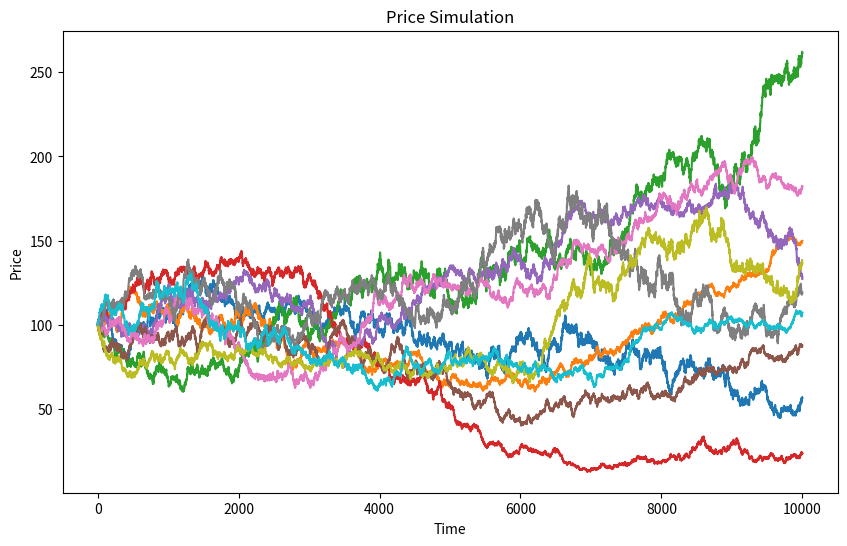

The matplotlib source for this figure:
import numpy as np
import matplotlib.pyplot as plt

# .simulate returns matrix of paths (N by M)
# N: simulation
# M: timestep

class StochasticModel:
    def __init__(self, identifier):
        self.identifier = identifier

class geometricBrownianMotion(StochasticModel):
    def __init__(self, S0, mu, sigma):
        super().__init__("gbm")
        self.S0 = S0        #Spot price at t=0
        self.mu = mu        #Drift of gBM
        self.sigma = sigma  #volatility of gBM
        self.paths = None   #Initialize paths for simulation
    
    def simulate(self, T, dt, N):
        # T (float): end of simulation t=T
        # dt (float): stepsize (yrs)
        # N (int): simulations

        num_steps = int(T/dt)
        paths = np.zeros((N, num_steps + 1))
        paths[:, 0] = self.S0
        W_mat = np.random.randn(num_steps+1, N) #generate_standard_normal_matrix(num_steps+1,N)

        for t in range(1, num_steps + 1):
            W = W_mat[t, :]
            paths[:, t] = paths[:, t -1] * np.exp((self.mu - 0.5 * self.sigma ** 2) * dt + self.sigma * np.sqrt(dt) * W)

        self.paths = paths
        return paths

class heston(StochasticModel):
    def __init__(self, S0, V0, mu, kappa, theta, sigma, rho):
        super().__init__("heston")
        self.S0 = S0            # Spot price at t=0
        self.V0 = V0            # Volatility at t=0
        self.mu = mu            # Drift of Heston
        self.kappa = kappa      # Rate of mean reversion
        self.theta = theta      # Long-term variance
        self.sigma = sigma      # Volatility of volatility
        self.rho = rho          # Correlation between Wiener of stock and variance
        self.paths = None      # Initialize paths for S simulation
        self.vPaths = None      # Initialize paths for V simulation

    def simulate(self, T, dt, N):
        # T (float): end of simulation t=T
        # dt (float): stepsize (yrs)
        # N (int): simulations

        num_steps = int(T / dt)
        S = np.zeros((N, num_steps + 1))
        V = np.zeros((N, num_steps + 1))
        S[:, 0] = self.S0
        V[:, 0] = self.V0
        
        Z1 = np.random.randn(num_steps+1, N) #Sobol needs to be reviewed for heston
        Z2 = np.random.randn(num_steps+1, N) #Sobol needs to be reviewed for heston
        W1 = Z1
        W2 = self.rho * Z1 + np.sqrt(1 - self.rho**2) * Z2   

        # Simulate the paths, Euler-Maruyama
        for t in range(1, num_steps + 1):
            V[:, t] = np.maximum(V[:, t-1] + self.kappa * (self.theta - V[:, t-1]) * dt + 
                                    self.sigma * np.sqrt(V[:, t-1]) * np.sqrt(dt) * W2[t-1, :], 0)
            S[:, t] = S[:, t-1] * np.exp((self.mu - 0.5 * V[:, t-1]) * dt + 
                                            np.sqrt(V[:, t-1]) * np.sqrt(dt) * W1[t-1, :])
        
        # Save the paths to the class attribute
        self.paths = S
        self.vPaths = V
        
        return self.paths

class ornsteinUhlenbeck(StochasticModel):
    def __init__(self,S0, theta, mu, sigma, jump_intensity=None, jump_mean=None, jump_std=None):
        # Optional jump process (for electricity price simulation) 
        super().__init__("ornstein-uhlenbeck")
        self.S = S0
        self.theta = theta
        self.mu = mu
        self.sigma = sigma
        self.jump_intensity = jump_intensity
        self.jump_mean = jump_mean
        self.jump_std = jump_std
        self.paths = None
        
    def simulate(self, T, dt, N, jump=True):
        num_steps = int(T / dt)
        self.paths = np.zeros((N, num_steps+1))
        W_mat = np.random.randn(num_steps+1,N)
        
        # Simulate the paths, Euler-Maruyama
        for i in range(N):
            X = np.zeros(num_steps+1)
            X[0] = self.S
            
            for j in range(1, num_steps+1):
                dW = np.sqrt(dt) * W_mat[j, i]
                X[j] = X[j-1] + self.theta * (self.mu - X[j-1]) * dt + self.sigma * dW
                
                if jump and self.jump_intensity is not None and self.jump_mean is not None and self.jump_std is not None:
                    if np.random.rand() < self.jump_intensity * dt:
                        jump_size = np.random.normal(self.jump_mean, self.jump_std)
                        X[j] += jump_size
            
            self.paths[i, :] = X
        
        return self.paths

def plot_paths(paths, num_paths=10):
    # plot simulates paths of gBM
    # num_paths (int): Number of paths to plot.

    if paths is None:
        raise ValueError("No paths to plot. Run simulate() first.")

    T = paths.shape[1] - 1
    dt = T / (paths.shape[1] - 1)
    
    plt.figure(figsize=(10, 6))
    for i in range(min(num_paths, paths.shape[0])):
        plt.plot(np.linspace(0, T * dt, T + 1), paths[i])
    plt.title('Price Simulation')
    plt.xlabel('Time')
    plt.ylabel('Price')
    plt.show()

def main():
    S0 = 100
    mu = 102
    sigma = 0.9
    theta = 1
    jump_i = 0.5
    jump_mean = 0.1
    jump_std = 0.1
    ornsteinObj = ornsteinUhlenbeck(S0, theta, mu, sigma, jump_i, jump_mean, jump_std)

    S0 = 100  # Initial stock price
    mu = 0.05  # Drift
    sigma = 0.2  # Volatility
    theta = 0.3 # Long-term variance
    kappa = 0.1 # Rate of mean reversion
    rho = -0.7 # Correlation between Wiener of stock and variance
    vSigma = 0.3 # Volatility of volatility

    hestonObj = heston(S0= S0, V0=sigma, mu=mu, kappa=kappa, theta=theta,sigma=vSigma, rho= rho)

    T = 2
    dt = 1/5000
    N = 10

    hestonObj.simulate(T, dt, N)
    plot_paths(hestonObj.paths)

if __name__ == "__main__":
    main()
